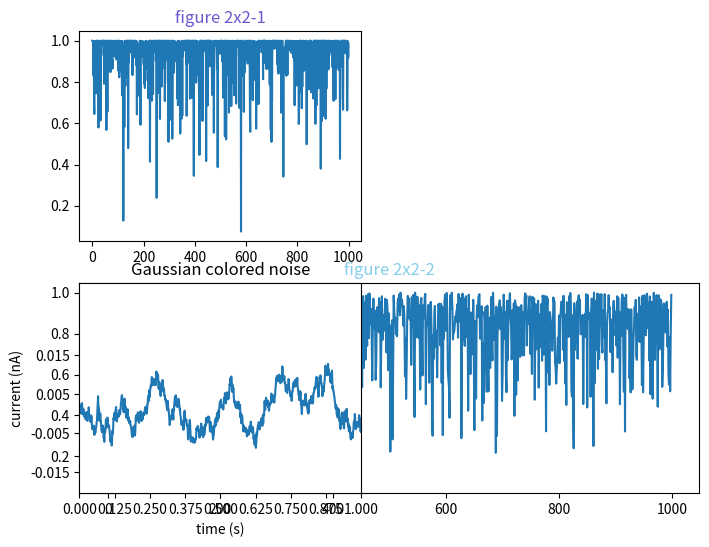

Write the Python code that produced this figure.
import numpy
from matplotlib import pyplot

pyplot.figure(1, figsize=(8, 6), dpi=80, frameon=False, clear=True)
# 2 x 2 sub figure, first block
pyplot.subplot(2, 2, 1)
pyplot.plot(numpy.random.beta(numpy.pi, 0.25, 1000))
pyplot.title("figure 2x2-1", color="slateblue")

# 2 x 2 sub figure, second block
pyplot.subplot(212)
pyplot.plot(numpy.random.beta(numpy.pi, 0.75, 1000))
pyplot.title("figure 2x2-2", color="skyblue")

# 2 x 2 sub figure, third block
pyplot.subplot(223)
dt = 0.001
t = numpy.arange(0.0, 10.0, dt)
r = numpy.exp(-t[:1000] / 0.05)
x = numpy.random.randn(len(t))
s = numpy.convolve(x, r)[:len(x)] * dt
pyplot.plot(t, s)
pyplot.axis([0, 1, 1.1 * numpy.amin(s), 2 * numpy.amax(s)])
pyplot.xlabel('time (s)')
pyplot.ylabel('current (nA)')
pyplot.title('Gaussian colored noise')
pyplot.xticks(numpy.linspace(0.0, 1.0, 9, endpoint=True))
pyplot.yticks(numpy.linspace(-0.015, 0.015, 4, endpoint=True))

# save to file
pyplot.savefig("output.png", dpi=144)
# pyplot.close(1)
pyplot.show()
